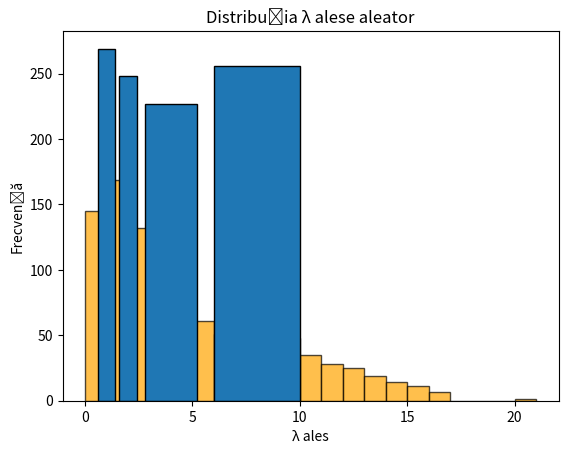

This figure's Python source:
import numpy as np
import matplotlib.pyplot as plt
lambdas=[1,2,5,10]
n= 1000
random_lambda=np.random.choice(lambdas,n,replace=True)
poisson_random=np.random.poisson(random_lambda)
plt.hist(poisson_random, bins=range(0,max(poisson_random)+1), color='orange', edgecolor='black', alpha=0.7)
plt.title(f"distributia poisson {lambdas}")
plt.xlabel('Valori')
plt.ylabel('Frecvență')
plt.show()

plt.hist(random_lambda, bins=[0.5,1.5,2.5,5.5,10.5], rwidth=0.8, edgecolor='black')
plt.title("Distribuția λ alese aleator")
plt.xlabel("λ ales")
plt.ylabel("Frecvență")
plt.show()